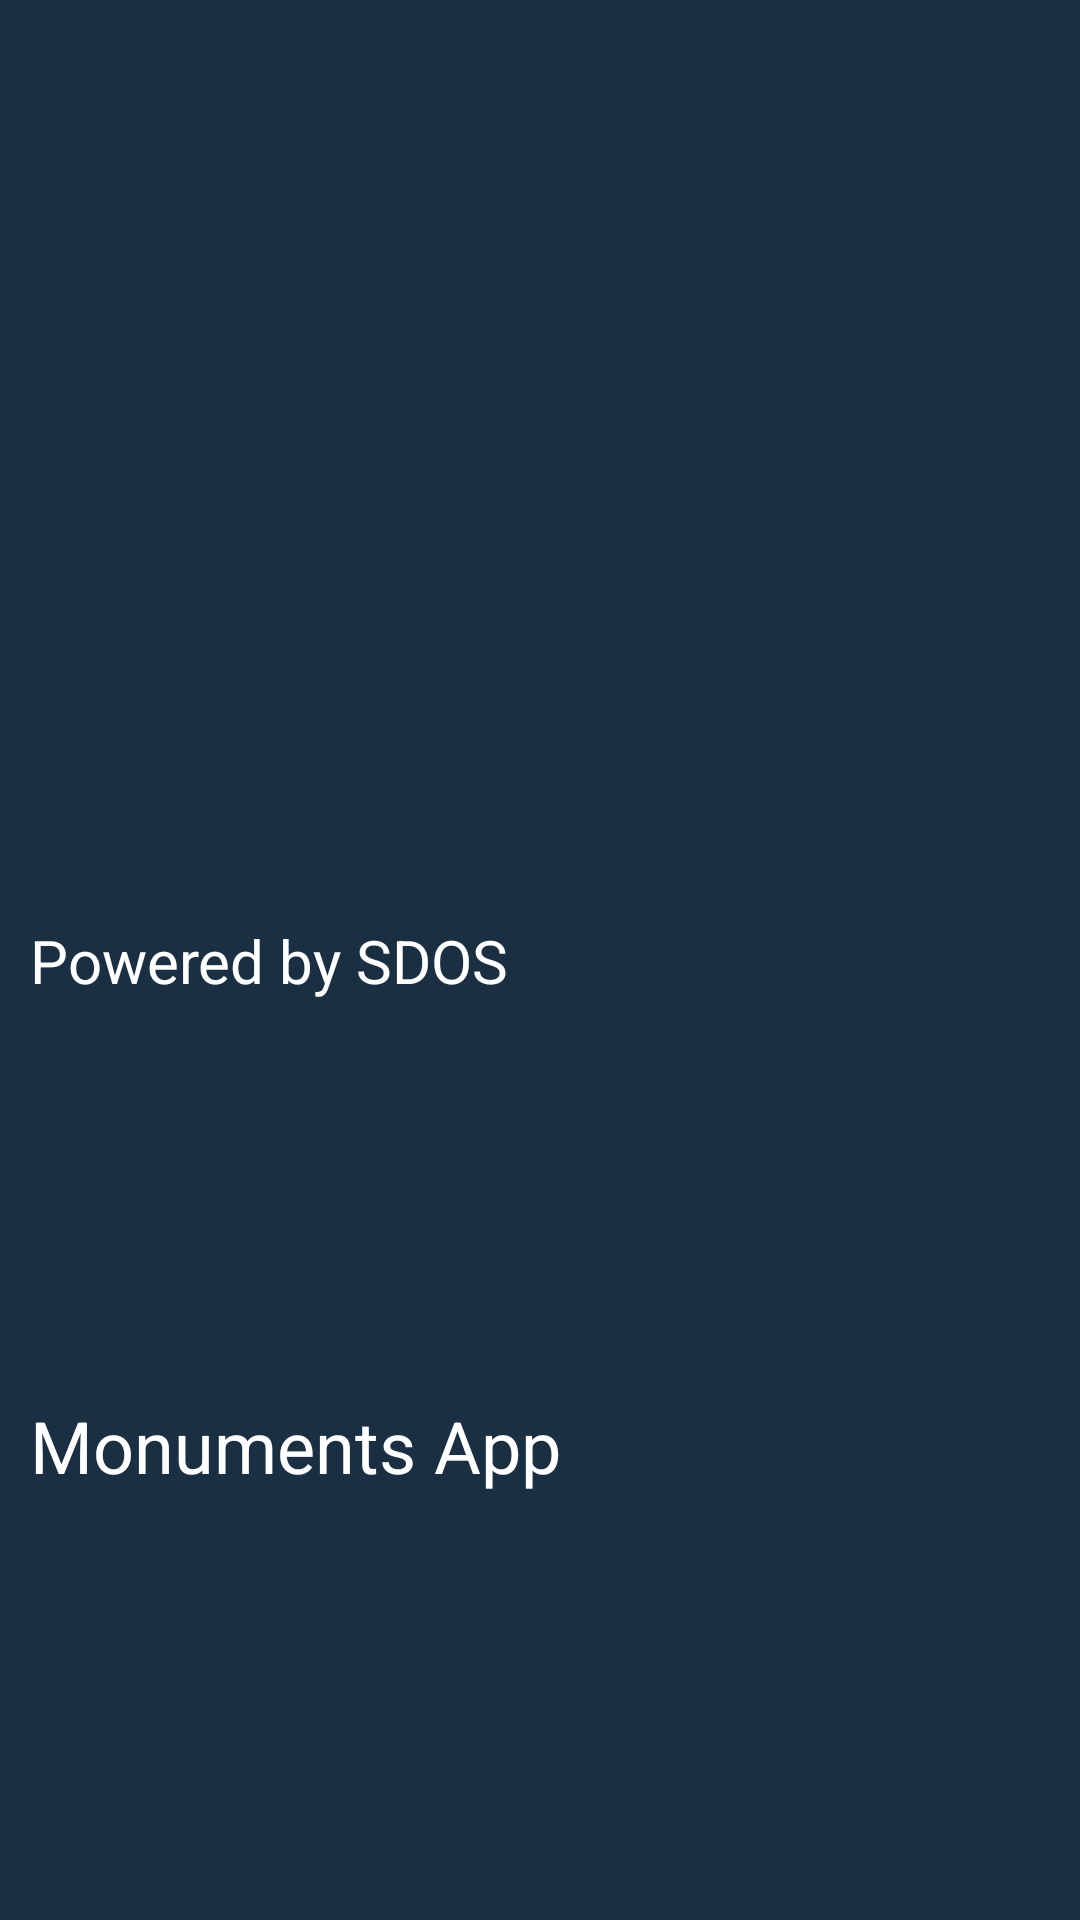

Produce the Android XML layout that renders to this screen, including the resource entries it uses.
<!-- AndroidManifest.xml: application theme Theme.Monuments -->
<!-- res/layout/nav_header.xml -->
<?xml version="1.0" encoding="utf-8"?>
<androidx.constraintlayout.widget.ConstraintLayout xmlns:android="http://schemas.android.com/apk/res/android"
    xmlns:app="http://schemas.android.com/apk/res-auto"
    xmlns:tools="http://schemas.android.com/tools"
    android:layout_width="match_parent"
    android:layout_height="wrap_content"
    android:padding="10dp"
    android:background="#1B2F42"
    >

    <TextView
        android:id="@+id/textView"
        android:layout_width="0dp"
        android:layout_height="wrap_content"
        android:text="@string/drawer_title_header"
        android:textColor="@color/white"
        android:textSize="24sp"
        app:layout_constraintBottom_toBottomOf="parent"
        app:layout_constraintEnd_toEndOf="parent"
        app:layout_constraintStart_toStartOf="parent"
        app:layout_constraintTop_toBottomOf="@id/textView2" />

    <TextView
        android:id="@+id/textView2"
        android:layout_width="0dp"
        android:layout_height="wrap_content"
        android:text="@string/drawer_subtitle_header"
        android:textColor="@color/white"
        android:textSize="20sp"
        app:layout_constraintBottom_toBottomOf="parent"
        app:layout_constraintEnd_toEndOf="parent"
        app:layout_constraintStart_toStartOf="parent"
        app:layout_constraintTop_toTopOf="parent" />

</androidx.constraintlayout.widget.ConstraintLayout>
<!-- resources referenced by this layout -->
<resources>
  <color name="white">#FFFFFFFF</color>
  <string name="drawer_subtitle_header">Powered by SDOS</string>
  <string name="drawer_title_header">Monuments App</string>
  <style name="Theme.Monuments" parent="Theme.MaterialComponents.DayNight.NoActionBar">
          
          <item name="colorPrimary">@color/purple_500</item>
          <item name="colorPrimaryVariant">@color/purple_700</item>
          <item name="colorOnPrimary">@color/white</item>
          
          <item name="colorSecondary">@color/teal_200</item>
          <item name="colorSecondaryVariant">@color/teal_700</item>
          <item name="colorOnSecondary">@color/black</item>
          
          <item name="android:statusBarColor" tools:targetApi="l">?attr/colorPrimaryVariant</item>
          
      </style>
  <color name="purple_500">#FF6200EE</color>
  <color name="purple_700">#FF3700B3</color>
  <color name="teal_200">#FF03DAC5</color>
  <color name="teal_700">#FF018786</color>
  <color name="black">#FF000000</color>
</resources>
